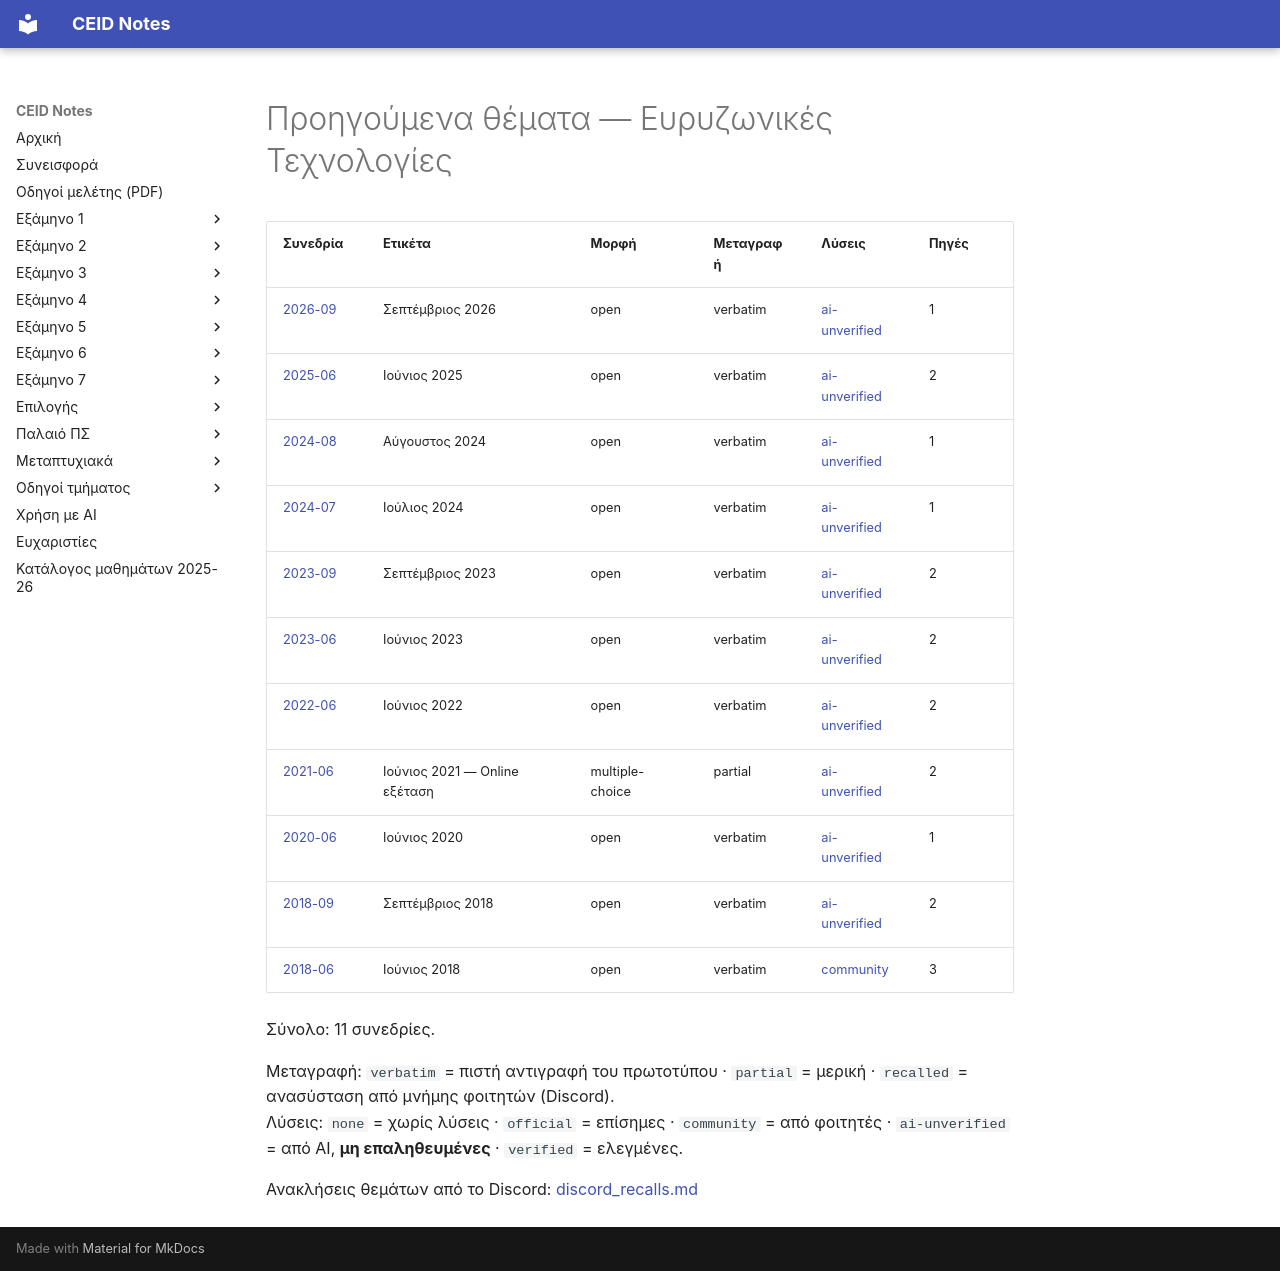

repository: kdngiorgos/ceid-notes · page: Electives (Μαθήματα Επιλογής)/Εαρινά (Spring)/Ευρυζωνικές Τεχνολογίες - CEID_NE5168/Previous Exams/index.html · generator: mkdocs

# Προηγούμενα θέματα — Ευρυζωνικές Τεχνολογίες

<!-- BEGIN:sessions -->
| Συνεδρία | Ετικέτα | Μορφή | Μεταγραφή | Λύσεις | Πηγές |
|---|---|---|---|---|---|
| [2026-09](2026-09.md) | Σεπτέμβριος 2026 | open | verbatim | [ai-unverified](2026-09.md) | 1 |
| [2025-06](2025-06.md) | Ιούνιος 2025 | open | verbatim | [ai-unverified](2025-06.md) | 2 |
| [2024-08](2024-08.md) | Αύγουστος 2024 | open | verbatim | [ai-unverified](2024-08.md) | 1 |
| [2024-07](2024-07.md) | Ιούλιος 2024 | open | verbatim | [ai-unverified](2024-07.md) | 1 |
| [2023-09](2023-09.md) | Σεπτέμβριος 2023 | open | verbatim | [ai-unverified](2023-09.md) | 2 |
| [2023-06](2023-06.md) | Ιούνιος 2023 | open | verbatim | [ai-unverified](2023-06.md) | 2 |
| [2022-06](2022-06.md) | Ιούνιος 2022 | open | verbatim | [ai-unverified](2022-06.md) | 2 |
| [2021-06](2021-06.md) | Ιούνιος 2021 — Online εξέταση | multiple-choice | partial | [ai-unverified](2021-06.md) | 2 |
| [2020-06](2020-06.md) | Ιούνιος 2020 | open | verbatim | [ai-unverified](2020-06.md) | 1 |
| [2018-09](2018-09.md) | Σεπτέμβριος 2018 | open | verbatim | [ai-unverified](2018-09.md) | 2 |
| [2018-06](2018-06.md) | Ιούνιος 2018 | open | verbatim | [community](2018-06.md) | 3 |

Σύνολο: 11 συνεδρίες.

Μεταγραφή: `verbatim` = πιστή αντιγραφή του πρωτοτύπου · `partial` = μερική · `recalled` = ανασύσταση από μνήμης φοιτητών (Discord).  
Λύσεις: `none` = χωρίς λύσεις · `official` = επίσημες · `community` = από φοιτητές · `ai-unverified` = από AI, **μη επαληθευμένες** · `verified` = ελεγμένες.

Ανακλήσεις θεμάτων από το Discord: [discord_recalls.md](discord_recalls.md)
<!-- END:sessions -->
